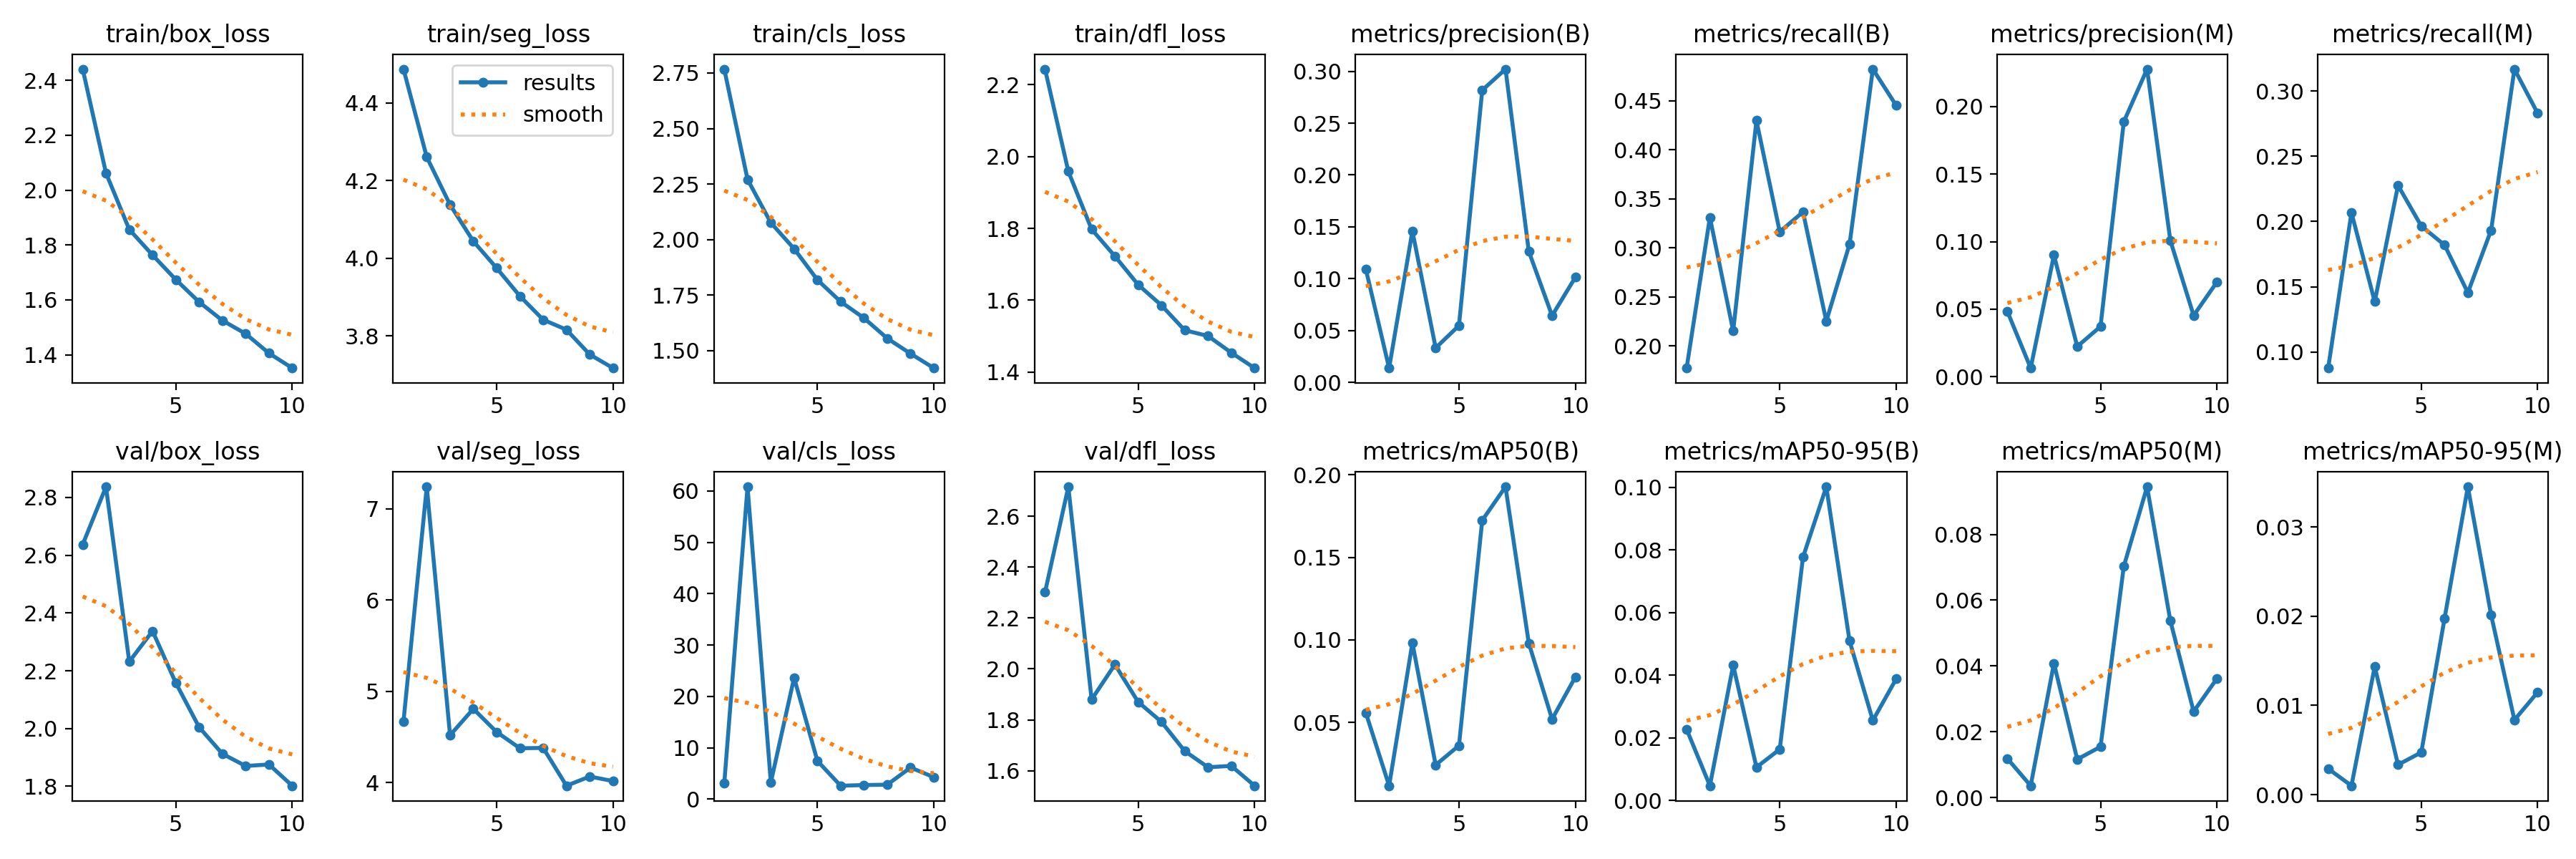

Data behind this chart, as committed beside it:
epoch, train/box_loss, train/seg_loss, train/cls_loss, train/dfl_loss, metrics/precision(B), metrics/recall(B), metrics/mAP50(B), metrics/mAP50-95(B), metrics/precision(M), metrics/recall(M), metrics/mAP50(M), metrics/mAP50-95(M), val/box_loss, val/seg_loss, val/cls_loss, val/dfl_loss, lr/pg0, lr/pg1, lr/pg2
1, 2.441, 4.487, 2.768, 2.244, 0.1091, 0.1776, 0.05581, 0.02272, 0.04826, 0.08761, 0.01183, 0.00291, 2.637, 4.67, 3.07, 2.301, 0.0006665, 0.0006665, 0.0006665
2, 2.062, 4.261, 2.27, 1.959, 0.01377, 0.3311, 0.01156, 0.00469, 0.00638, 0.2068, 0.00357, 0.00099, 2.837, 7.242, 60.8, 2.715, 0.001201, 0.001201, 0.001201
3, 1.857, 4.138, 2.075, 1.798, 0.1459, 0.2155, 0.09816, 0.04318, 0.09001, 0.1385, 0.04078, 0.01436, 2.232, 4.519, 3.263, 1.88, 0.001604, 0.001604, 0.001604
4, 1.763, 4.044, 1.958, 1.723, 0.03321, 0.4298, 0.02416, 0.01059, 0.02234, 0.2277, 0.0116, 0.00335, 2.337, 4.808, 23.62, 2.017, 0.001406, 0.001406, 0.001406
5, 1.674, 3.975, 1.818, 1.643, 0.05473, 0.3165, 0.03593, 0.01634, 0.03715, 0.1965, 0.01543, 0.00473, 2.158, 4.555, 7.447, 1.87, 0.001208, 0.001208, 0.001208
6, 1.592, 3.902, 1.72, 1.586, 0.2818, 0.3366, 0.1725, 0.07773, 0.1888, 0.1819, 0.07028, 0.01978, 2.005, 4.377, 2.612, 1.792, 0.00101, 0.00101, 0.00101
7, 1.525, 3.841, 1.646, 1.516, 0.3022, 0.2253, 0.1928, 0.1002, 0.2277, 0.1454, 0.09448, 0.03453, 1.912, 4.38, 2.751, 1.677, 0.000812, 0.000812, 0.000812
8, 1.476, 3.816, 1.555, 1.501, 0.1264, 0.3039, 0.098, 0.05093, 0.1007, 0.1934, 0.05371, 0.02014, 1.87, 3.966, 2.818, 1.613, 0.000614, 0.000614, 0.000614
9, 1.405, 3.752, 1.486, 1.454, 0.0643, 0.4822, 0.05193, 0.02554, 0.0453, 0.3169, 0.02614, 0.00837, 1.876, 4.067, 6.153, 1.619, 0.000416, 0.000416, 0.000416
10, 1.351, 3.717, 1.421, 1.411, 0.1014, 0.4452, 0.07748, 0.03881, 0.07009, 0.2829, 0.03617, 0.01149, 1.802, 4.017, 4.285, 1.541, 0.000218, 0.000218, 0.000218
